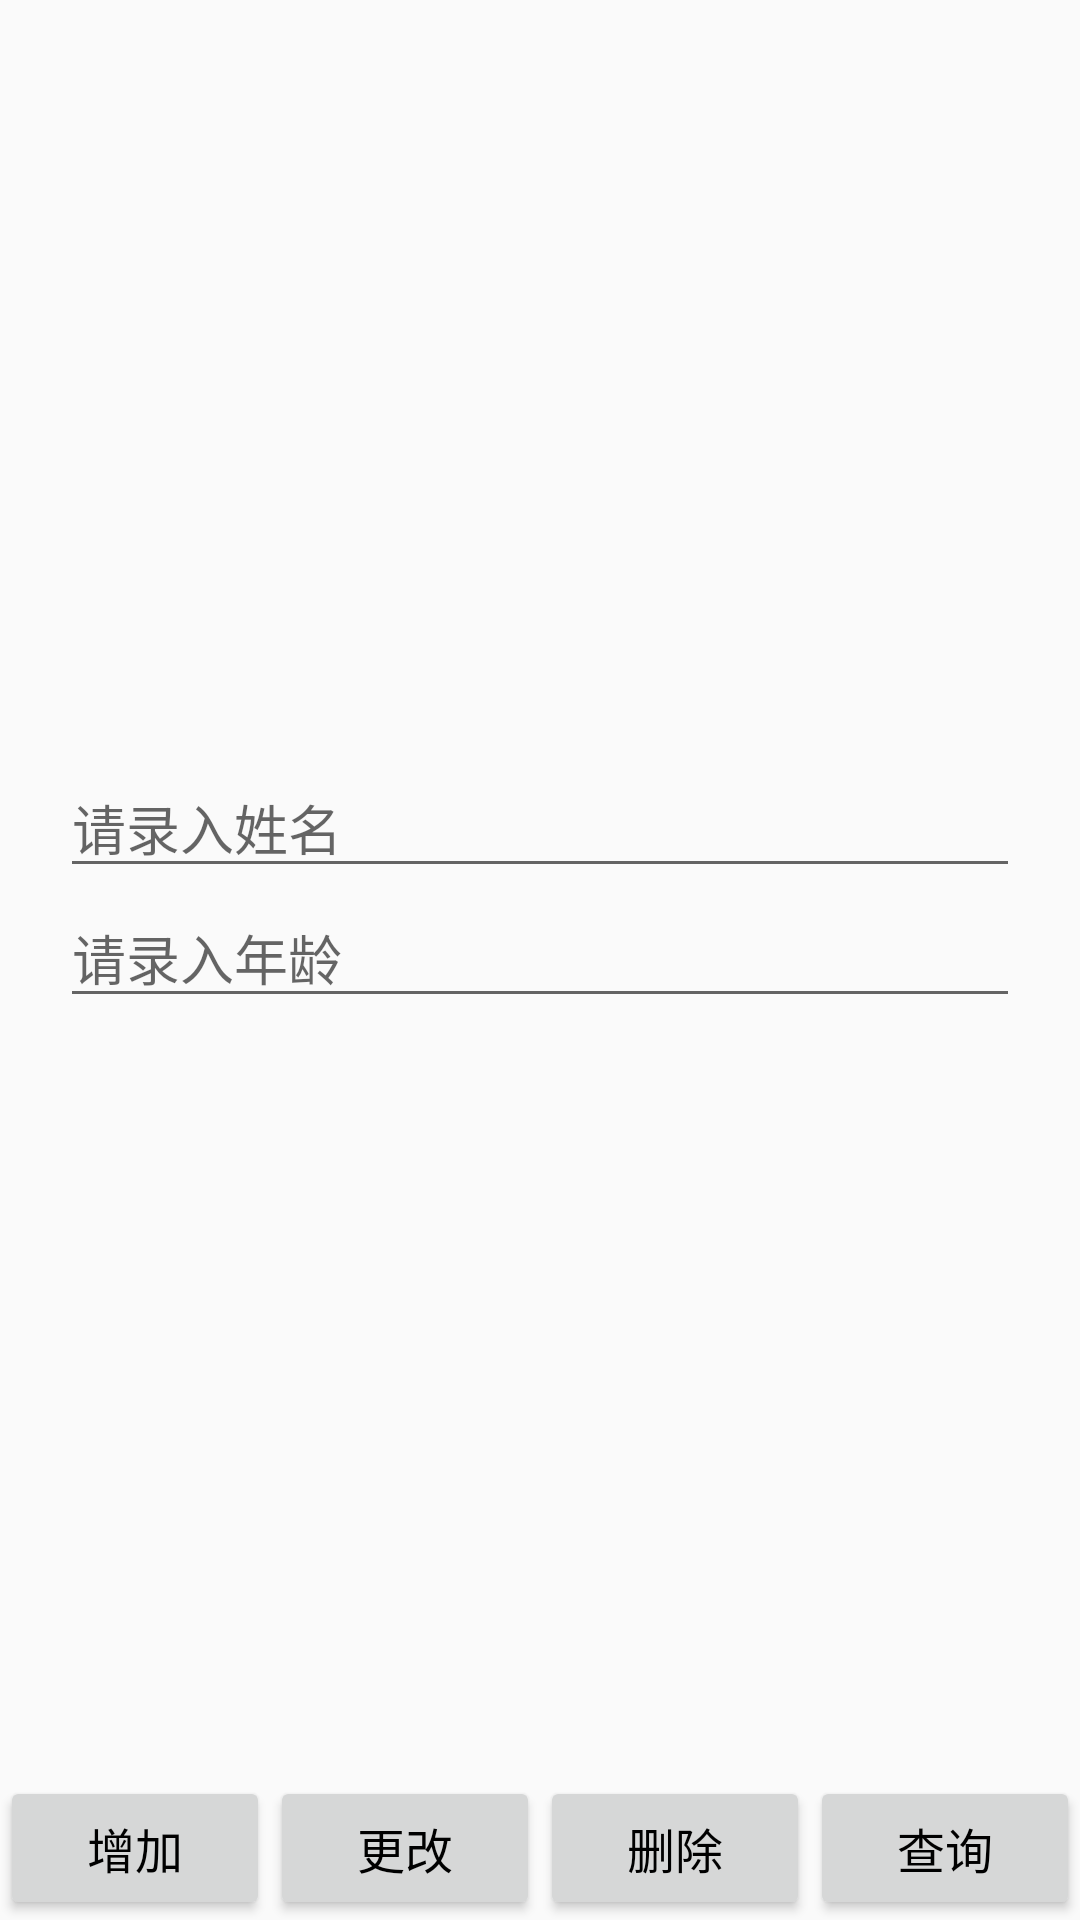

This screen was rendered from an Android layout file. Write that file and the resources it references.
<!-- AndroidManifest.xml: application theme AppTheme -->
<!-- res/layout/activity_main.xml -->
<?xml version="1.0" encoding="utf-8"?>
<LinearLayout xmlns:android="http://schemas.android.com/apk/res/android"
    xmlns:tools="http://schemas.android.com/tools"
    android:id="@+id/activity_main"
    android:layout_width="match_parent"
    android:layout_height="match_parent"
    android:orientation="vertical"

    tools:context="com.lyan.studyrealm.activity.MainActivity">
    <LinearLayout
        android:layout_width="match_parent"
        android:layout_height="0dp"
        android:gravity="center"
        android:padding="20dp"
        android:orientation="vertical"
        android:focusable="true"
        android:focusableInTouchMode="true"
        android:layout_weight="1">
        <EditText
            android:id="@+id/name"
            android:hint="请录入姓名"
            style="@style/input"
            android:inputType="text"/>
        <EditText
            android:id="@+id/age"
            style="@style/input"
            android:inputType="number"
            android:hint="请录入年龄"/>
    </LinearLayout>
    <LinearLayout
        android:layout_width="match_parent"
        android:layout_height="wrap_content"
        android:orientation="horizontal">
        <Button
            android:id="@+id/insert"
            android:text="增加"
            style="@style/data_cmd" />
        <Button
            android:id="@+id/update"
            android:text="更改"
            style="@style/data_cmd" />
        <Button
            android:id="@+id/delete"
            android:text="删除"
            style="@style/data_cmd" />
        <Button
            android:id="@+id/select"
            android:text="查询"
            style="@style/data_cmd" />
    </LinearLayout>


</LinearLayout>
<!-- resources referenced by this layout -->
<resources>
  <style name="data_cmd">
          <item name="android:layout_width">0dp</item>
          <item name="android:layout_height">wrap_content</item>
          <item name="android:layout_weight">1</item>
          <item name="android:textColor">@android:color/black</item>
          <item name="android:textSize">16sp</item>
      </style>
  <style name="input">
          <item name="android:layout_width">match_parent</item>
          <item name="android:layout_height">wrap_content</item>
          <item name="android:textColor">@android:color/black</item>
      </style>
  <style name="AppTheme" parent="Theme.AppCompat.Light.DarkActionBar">
          
          <item name="colorPrimary">@color/colorPrimary</item>
          <item name="colorPrimaryDark">@color/colorPrimaryDark</item>
          <item name="colorAccent">@color/colorAccent</item>
      </style>
  <!-- not gathered from this repository: default colours our renderer supplied (Android Studio template values) -->
  <color name="colorPrimary">#FF6200EE</color>
  <color name="colorPrimaryDark">#FF3700B3</color>
  <color name="colorAccent">#FF03DAC5</color>
</resources>
